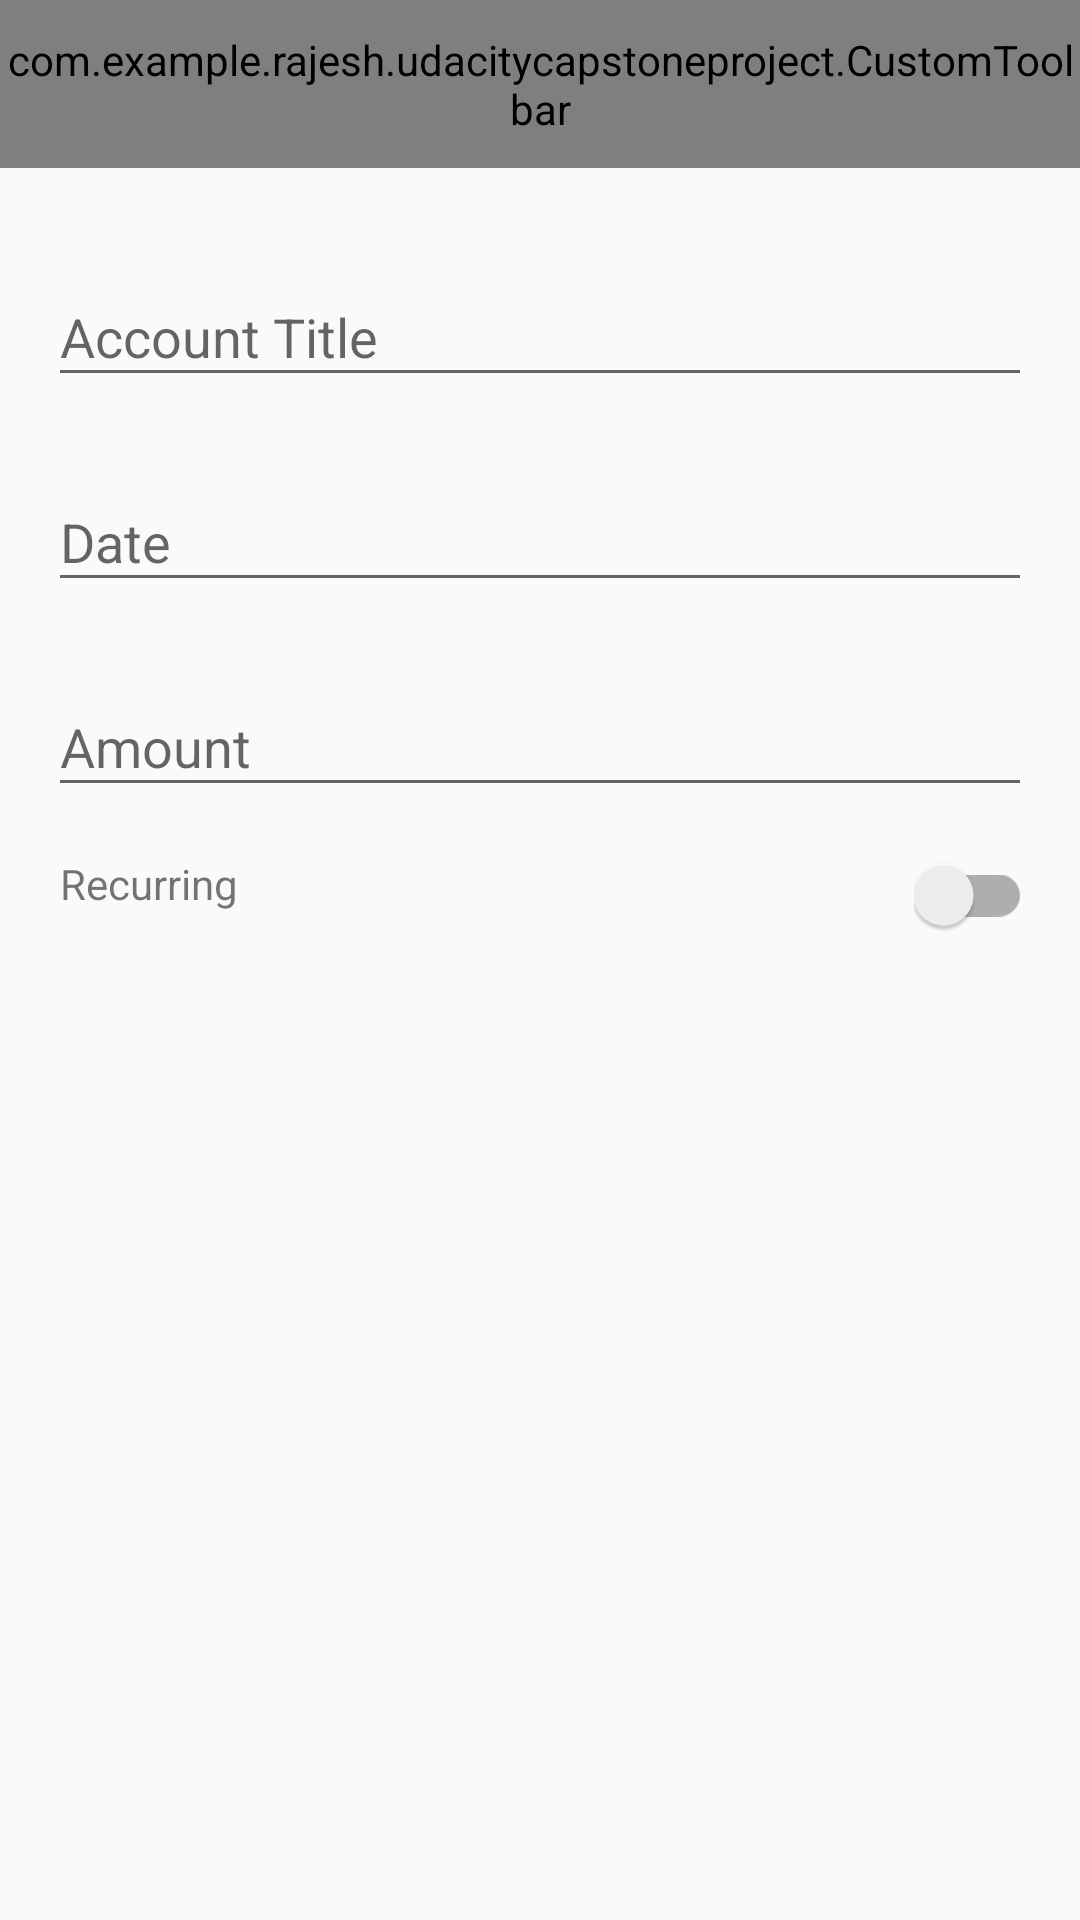

The Android layout XML behind this screen, and the referenced resources:
<!-- AndroidManifest.xml: activity theme AppTheme.NoActionBar -->
<!-- res/layout/activity_account.xml -->
<?xml version="1.0" encoding="utf-8"?>
<LinearLayout xmlns:android="http://schemas.android.com/apk/res/android"
              xmlns:app="http://schemas.android.com/apk/res-auto"
              android:layout_width="match_parent"
              android:layout_height="match_parent"
              android:orientation="vertical">

    <com.example.rajesh.udacitycapstoneproject.CustomToolbar
        android:id="@+id/custom_toolbar_mailing_info"
        android:layout_width="match_parent"
        android:layout_height="?attr/actionBarSize"
        android:background="?attr/colorPrimary"
        android:theme="@style/AppTheme.AppBarOverlay"
        app:popupTheme="@style/Theme.AppCompat.NoActionBar"/>

    <include layout="@layout/add_fragment_account"/>

</LinearLayout>
<!-- res/layout/add_fragment_account.xml (included above) -->
<?xml version="1.0" encoding="utf-8"?>
<LinearLayout
    xmlns:android="http://schemas.android.com/apk/res/android"
    android:layout_width="match_parent"
    android:layout_height="wrap_content"
    android:orientation="vertical"
    android:paddingBottom="@dimen/activity_vertical_margin"
    android:paddingEnd="@dimen/activity_horizontal_margin"
    android:paddingLeft="@dimen/activity_horizontal_margin"
    android:paddingRight="@dimen/activity_horizontal_margin"
    android:paddingStart="@dimen/activity_horizontal_margin"
    android:paddingTop="@dimen/activity_vertical_margin">

    <android.support.design.widget.TextInputLayout
        android:layout_width="match_parent"
        android:layout_height="wrap_content"
        android:paddingBottom="@dimen/dimen_8x1"
        android:paddingTop="@dimen/dimen_8x1">

        <EditText
            android:id="@+id/edt_account_title"
            android:layout_width="match_parent"
            android:layout_height="wrap_content"
            android:hint="Account Title"
            android:inputType="textPersonName"
            />
    </android.support.design.widget.TextInputLayout>

    <android.support.design.widget.TextInputLayout
        android:layout_width="match_parent"
        android:layout_height="wrap_content"
        android:paddingBottom="@dimen/dimen_8x1"
        android:paddingTop="@dimen/dimen_8x1">

        <EditText
            android:id="@+id/edt_account_created_date"
            android:layout_width="match_parent"
            android:layout_height="wrap_content"
            android:hint="Date"
            android:inputType="date"
            />
    </android.support.design.widget.TextInputLayout>

    <android.support.design.widget.TextInputLayout
        android:layout_width="match_parent"
        android:layout_height="wrap_content"
        android:paddingBottom="@dimen/dimen_8x1"
        android:paddingTop="@dimen/dimen_8x1">

        <EditText
            android:id="@+id/edt_account_amount"
            android:layout_width="match_parent"
            android:layout_height="wrap_content"
            android:hint="Amount"
            android:inputType="number"
            />
    </android.support.design.widget.TextInputLayout>

    <RelativeLayout
        android:layout_width="match_parent"
        android:layout_height="wrap_content"
        android:paddingBottom="@dimen/dimen_8x1"
        android:paddingLeft="@dimen/dimen_4x1"
        android:paddingStart="@dimen/dimen_4x1"
        android:paddingTop="@dimen/dimen_8x1">

        <TextView
            android:layout_width="wrap_content"
            android:layout_height="wrap_content"
            android:layout_alignParentLeft="true"
            android:layout_alignParentStart="true"
            android:text="Recurring"/>

        <android.support.v7.widget.SwitchCompat
            android:id="@+id/swh_account_type"
            android:layout_width="wrap_content"
            android:layout_height="wrap_content"
            android:layout_alignParentEnd="true"
            android:layout_alignParentRight="true"/>
    </RelativeLayout>
</LinearLayout>
<!-- resources referenced by this layout -->
<resources>
  <dimen name="activity_horizontal_margin">16dp</dimen>
  <dimen name="activity_vertical_margin">16dp</dimen>
  <dimen name="dimen_4x1">4dp</dimen>
  <dimen name="dimen_8x1">8dp</dimen>
  <style name="AppTheme.AppBarOverlay" parent="ThemeOverlay.AppCompat.Dark.ActionBar" />
  <style name="AppTheme.NoActionBar">
          <item name="windowActionBar">false</item>
          <item name="windowNoTitle">true</item>
      </style>
</resources>
